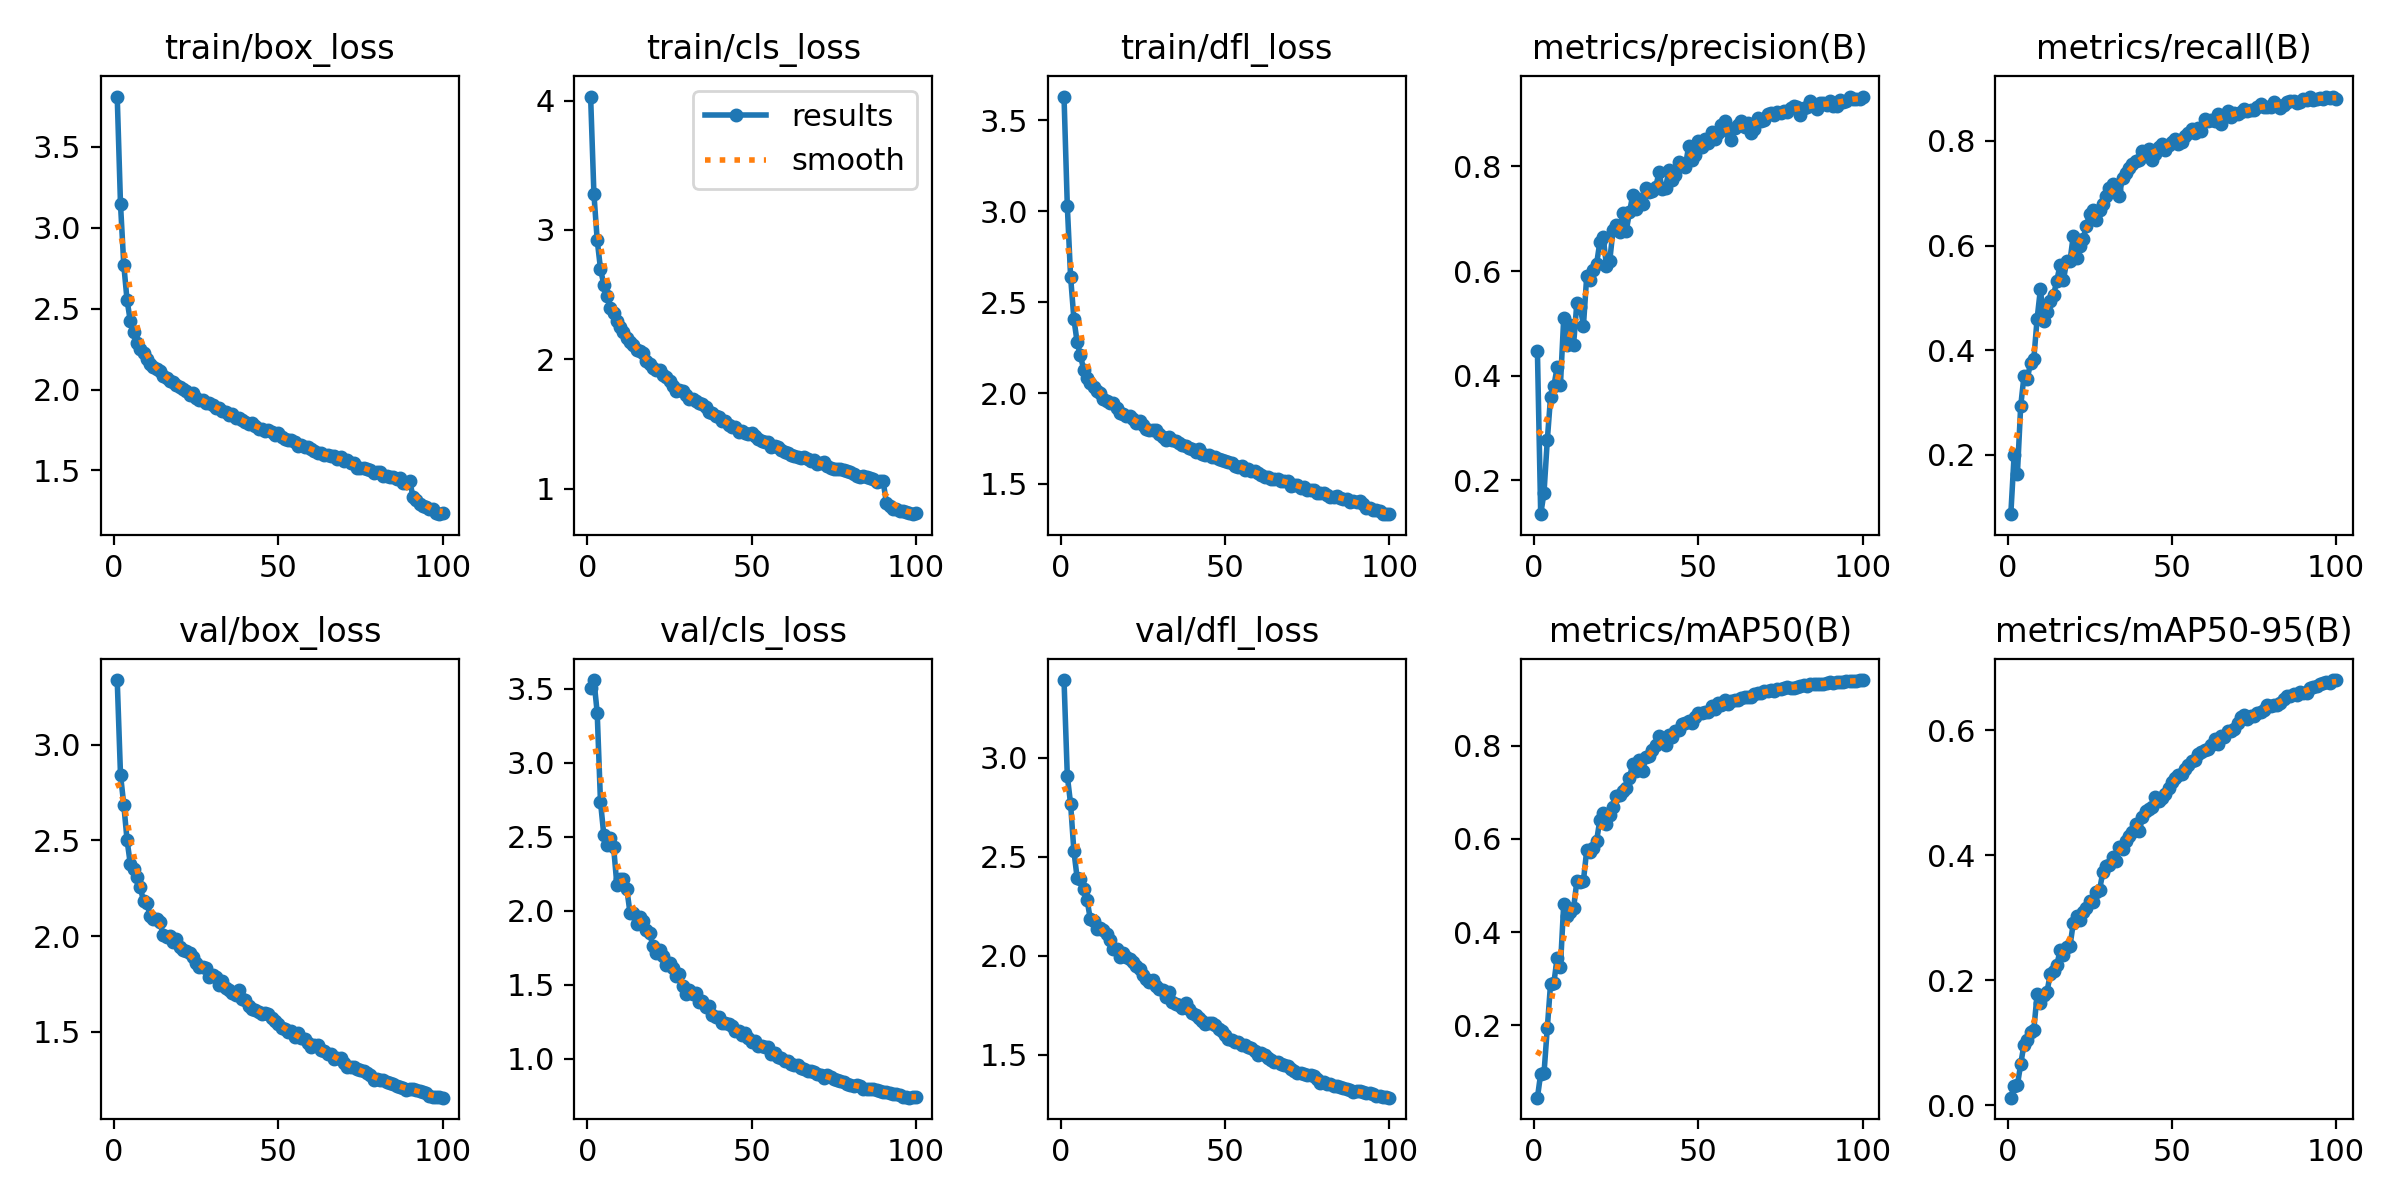

Values plotted in this chart, from the file beside it:
epoch, train/box_loss, train/cls_loss, train/dfl_loss, metrics/precision(B), metrics/recall(B), metrics/mAP50(B), metrics/mAP50-95(B), val/box_loss, val/cls_loss, val/dfl_loss, lr/pg0, lr/pg1, lr/pg2
1, 3.812, 4.031, 3.631, 0.4471, 0.08648, 0.04489, 0.01234, 3.337, 3.506, 3.392, 0.07004, 0.003328, 0.003328
2, 3.146, 3.281, 3.03, 0.1353, 0.1987, 0.0965, 0.03096, 2.842, 3.56, 2.908, 0.03998, 0.006596, 0.006596
3, 2.771, 2.923, 2.641, 0.1759, 0.1631, 0.09713, 0.03239, 2.686, 3.341, 2.767, 0.009847, 0.009797, 0.009797
4, 2.552, 2.701, 2.409, 0.2761, 0.2927, 0.1935, 0.06575, 2.5, 2.738, 2.53, 0.009703, 0.009703, 0.009703
5, 2.421, 2.578, 2.278, 0.3595, 0.3501, 0.2894, 0.09716, 2.374, 2.515, 2.391, 0.009703, 0.009703, 0.009703
6, 2.359, 2.488, 2.208, 0.38, 0.3447, 0.291, 0.1053, 2.353, 2.442, 2.389, 0.009604, 0.009604, 0.009604
7, 2.291, 2.395, 2.127, 0.4158, 0.376, 0.3446, 0.1181, 2.31, 2.495, 2.339, 0.009505, 0.009505, 0.009505
8, 2.253, 2.357, 2.084, 0.3822, 0.3836, 0.3254, 0.1212, 2.255, 2.428, 2.284, 0.009406, 0.009406, 0.009406
9, 2.227, 2.294, 2.057, 0.5094, 0.4598, 0.4603, 0.1777, 2.183, 2.173, 2.185, 0.009307, 0.009307, 0.009307
10, 2.192, 2.25, 2.031, 0.4588, 0.5165, 0.4345, 0.1644, 2.174, 2.211, 2.177, 0.009208, 0.009208, 0.009208
11, 2.159, 2.212, 2.009, 0.4976, 0.4562, 0.4437, 0.1761, 2.106, 2.214, 2.134, 0.009109, 0.009109, 0.009109
12, 2.138, 2.164, 1.999, 0.4593, 0.473, 0.4511, 0.1814, 2.089, 2.149, 2.14, 0.00901, 0.00901, 0.00901
13, 2.125, 2.138, 1.968, 0.5394, 0.4941, 0.5096, 0.2103, 2.089, 1.983, 2.13, 0.008911, 0.008911, 0.008911
14, 2.115, 2.11, 1.956, 0.5318, 0.5055, 0.5077, 0.215, 2.072, 1.985, 2.112, 0.008812, 0.008812, 0.008812
15, 2.084, 2.071, 1.946, 0.4957, 0.5328, 0.5103, 0.2245, 2.004, 1.911, 2.079, 0.008713, 0.008713, 0.008713
16, 2.074, 2.066, 1.944, 0.5899, 0.5637, 0.576, 0.2482, 1.996, 1.956, 2.037, 0.008614, 0.008614, 0.008614
17, 2.052, 2.051, 1.919, 0.5834, 0.5337, 0.5722, 0.2407, 1.998, 1.929, 2.033, 0.008515, 0.008515, 0.008515
18, 2.047, 1.986, 1.89, 0.6013, 0.5708, 0.5816, 0.2536, 1.97, 1.868, 1.992, 0.008416, 0.008416, 0.008416
19, 2.028, 1.962, 1.885, 0.6133, 0.5701, 0.5956, 0.2546, 1.984, 1.846, 2.014, 0.008317, 0.008317, 0.008317
20, 2.017, 1.934, 1.876, 0.656, 0.6188, 0.6412, 0.2916, 1.944, 1.758, 1.996, 0.008218, 0.008218, 0.008218
21, 2.006, 1.919, 1.876, 0.665, 0.5769, 0.655, 0.3026, 1.928, 1.716, 1.985, 0.008119, 0.008119, 0.008119
22, 1.992, 1.915, 1.856, 0.6101, 0.5996, 0.6311, 0.296, 1.92, 1.731, 1.968, 0.00802, 0.00802, 0.00802
23, 1.969, 1.878, 1.837, 0.6195, 0.6129, 0.6516, 0.3086, 1.911, 1.693, 1.948, 0.007921, 0.007921, 0.007921
24, 1.98, 1.863, 1.846, 0.678, 0.6374, 0.6691, 0.3156, 1.892, 1.634, 1.931, 0.007822, 0.007822, 0.007822
25, 1.946, 1.835, 1.825, 0.6879, 0.6613, 0.6926, 0.3267, 1.86, 1.644, 1.904, 0.007723, 0.007723, 0.007723
26, 1.933, 1.793, 1.801, 0.6755, 0.6675, 0.6936, 0.3248, 1.838, 1.612, 1.884, 0.007624, 0.007624, 0.007624
27, 1.933, 1.758, 1.794, 0.7111, 0.649, 0.7032, 0.3421, 1.839, 1.556, 1.869, 0.007525, 0.007525, 0.007525
28, 1.919, 1.765, 1.795, 0.6763, 0.6688, 0.7095, 0.3444, 1.831, 1.571, 1.876, 0.007426, 0.007426, 0.007426
29, 1.919, 1.755, 1.794, 0.7122, 0.6788, 0.7315, 0.3735, 1.788, 1.494, 1.85, 0.007327, 0.007327, 0.007327
30, 1.905, 1.724, 1.777, 0.7454, 0.6943, 0.76, 0.3835, 1.798, 1.436, 1.833, 0.007228, 0.007228, 0.007228
31, 1.888, 1.69, 1.76, 0.7191, 0.7102, 0.7464, 0.3839, 1.786, 1.463, 1.828, 0.007129, 0.007129, 0.007129
32, 1.885, 1.691, 1.743, 0.7382, 0.7186, 0.7685, 0.3976, 1.747, 1.435, 1.789, 0.00703, 0.00703, 0.00703
33, 1.866, 1.681, 1.759, 0.7284, 0.7067, 0.7454, 0.3905, 1.768, 1.446, 1.815, 0.006931, 0.006931, 0.006931
34, 1.863, 1.66, 1.745, 0.7594, 0.6957, 0.775, 0.4138, 1.727, 1.385, 1.767, 0.006832, 0.006832, 0.006832
35, 1.843, 1.652, 1.737, 0.7509, 0.73, 0.7778, 0.4107, 1.72, 1.392, 1.759, 0.006733, 0.006733, 0.006733
36, 1.848, 1.635, 1.727, 0.7533, 0.7396, 0.7919, 0.4221, 1.701, 1.347, 1.752, 0.006634, 0.006634, 0.006634
37, 1.824, 1.592, 1.713, 0.7603, 0.7491, 0.8026, 0.4308, 1.695, 1.353, 1.735, 0.006535, 0.006535, 0.006535
38, 1.823, 1.588, 1.711, 0.789, 0.7562, 0.8199, 0.4371, 1.716, 1.293, 1.76, 0.006436, 0.006436, 0.006436
39, 1.813, 1.561, 1.696, 0.7559, 0.7609, 0.8153, 0.4494, 1.674, 1.281, 1.732, 0.006337, 0.006337, 0.006337
40, 1.8, 1.554, 1.693, 0.759, 0.7641, 0.8011, 0.4386, 1.666, 1.28, 1.711, 0.006238, 0.006238, 0.006238
41, 1.785, 1.528, 1.674, 0.7935, 0.7811, 0.8228, 0.4617, 1.633, 1.241, 1.699, 0.006139, 0.006139, 0.006139
42, 1.792, 1.525, 1.69, 0.7741, 0.7715, 0.8186, 0.4701, 1.617, 1.237, 1.688, 0.00604, 0.00604, 0.00604
43, 1.776, 1.49, 1.665, 0.7843, 0.7838, 0.8316, 0.474, 1.613, 1.233, 1.67, 0.005941, 0.005941, 0.005941
44, 1.759, 1.481, 1.659, 0.8075, 0.7639, 0.8339, 0.4771, 1.605, 1.217, 1.656, 0.005842, 0.005842, 0.005842
45, 1.756, 1.477, 1.657, 0.8027, 0.7748, 0.8461, 0.4936, 1.595, 1.183, 1.659, 0.005743, 0.005743, 0.005743
46, 1.744, 1.442, 1.648, 0.7998, 0.7879, 0.8482, 0.4865, 1.599, 1.187, 1.663, 0.005644, 0.005644, 0.005644
47, 1.748, 1.45, 1.646, 0.8385, 0.795, 0.853, 0.492, 1.595, 1.159, 1.65, 0.005545, 0.005545, 0.005545
48, 1.736, 1.429, 1.635, 0.8126, 0.7827, 0.8477, 0.4987, 1.571, 1.172, 1.628, 0.005446, 0.005446, 0.005446
49, 1.718, 1.423, 1.634, 0.8215, 0.7926, 0.8611, 0.5077, 1.556, 1.141, 1.62, 0.005347, 0.005347, 0.005347
50, 1.729, 1.43, 1.624, 0.8478, 0.7988, 0.8697, 0.5179, 1.54, 1.109, 1.597, 0.005248, 0.005248, 0.005248
51, 1.706, 1.408, 1.62, 0.8376, 0.8031, 0.87, 0.5238, 1.519, 1.119, 1.579, 0.005149, 0.005149, 0.005149
52, 1.695, 1.381, 1.618, 0.8514, 0.7948, 0.8729, 0.5288, 1.514, 1.082, 1.577, 0.00505, 0.00505, 0.00505
53, 1.688, 1.373, 1.597, 0.8456, 0.7976, 0.8733, 0.5301, 1.499, 1.084, 1.562, 0.004951, 0.004951, 0.004951
54, 1.687, 1.363, 1.595, 0.8664, 0.809, 0.8846, 0.5382, 1.504, 1.076, 1.566, 0.004852, 0.004852, 0.004852
55, 1.679, 1.363, 1.597, 0.8516, 0.8149, 0.8789, 0.5448, 1.474, 1.079, 1.547, 0.004753, 0.004753, 0.004753
56, 1.653, 1.32, 1.577, 0.8638, 0.8227, 0.8927, 0.5507, 1.494, 1.03, 1.549, 0.004654, 0.004654, 0.004654
57, 1.659, 1.33, 1.583, 0.8792, 0.8147, 0.8878, 0.5523, 1.468, 1.035, 1.539, 0.004555, 0.004555, 0.004555
58, 1.644, 1.32, 1.571, 0.8863, 0.8246, 0.8981, 0.5613, 1.464, 1.012, 1.533, 0.004456, 0.004456, 0.004456
59, 1.643, 1.298, 1.569, 0.8683, 0.819, 0.8894, 0.5645, 1.44, 1.006, 1.518, 0.004357, 0.004357, 0.004357
60, 1.636, 1.282, 1.562, 0.8498, 0.8418, 0.8954, 0.5692, 1.421, 0.9829, 1.499, 0.004258, 0.004258, 0.004258
... 40 more rows
